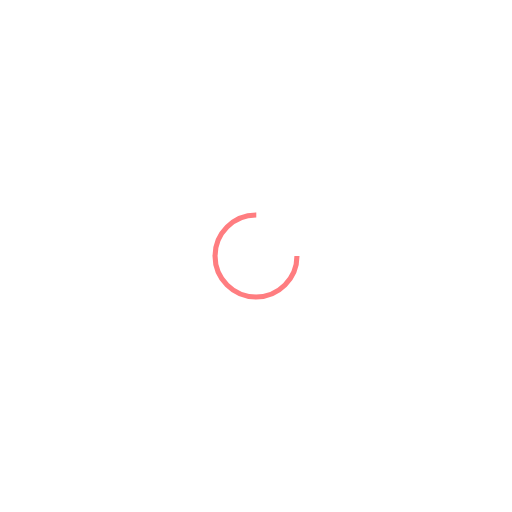
t = 0.00 s
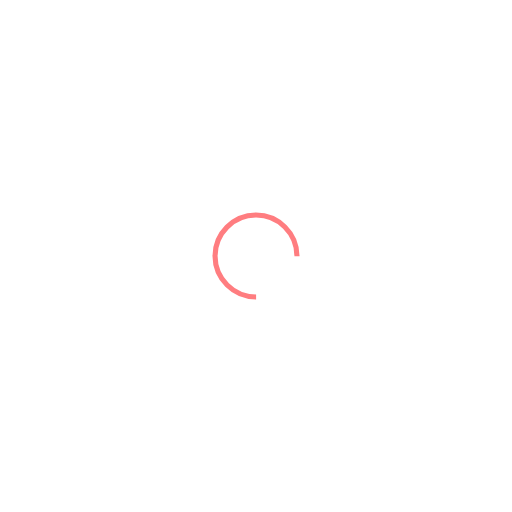
t = 0.31 s
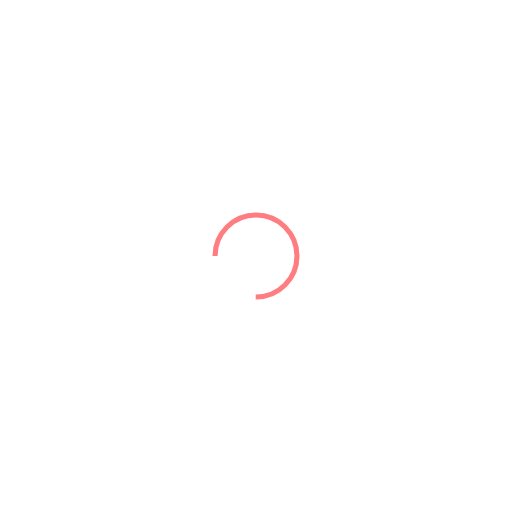
t = 0.63 s
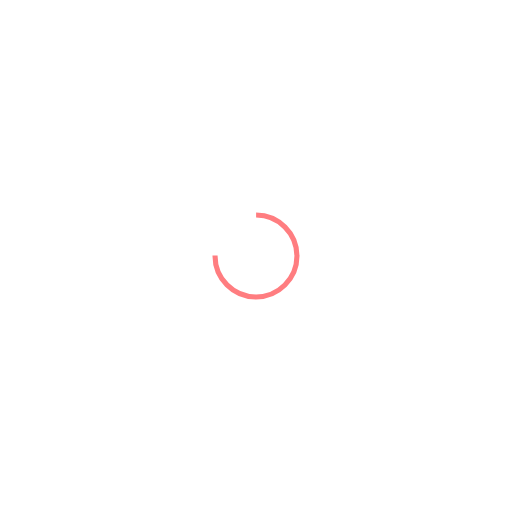
t = 0.94 s

The animated SVG that drew these frames (rendered in a browser with its animation timeline set to each time). Animation: 1 SMIL element (animateTransform=1); one cycle of 1.25 s, repeats indefinitely.

<svg xmlns="http://www.w3.org/2000/svg" viewBox="0 0 100 100" preserveAspectRatio="xMidYMid" width="200" height="200" style="shape-rendering: auto; display: block; background: transparent;" xmlns:xlink="http://www.w3.org/1999/xlink"><g><circle stroke-dasharray="37.69911184307752 14.566370614359172" r="8" stroke-width="1" stroke="#ff7d80" fill="none" cy="50" cx="50">
  <animateTransform keyTimes="0;1" values="0 50 50;360 50 50" dur="1.25s" repeatCount="indefinite" type="rotate" attributeName="transform"></animateTransform>
</circle><g></g></g><!-- [ldio] generated by https://loading.io --></svg>
